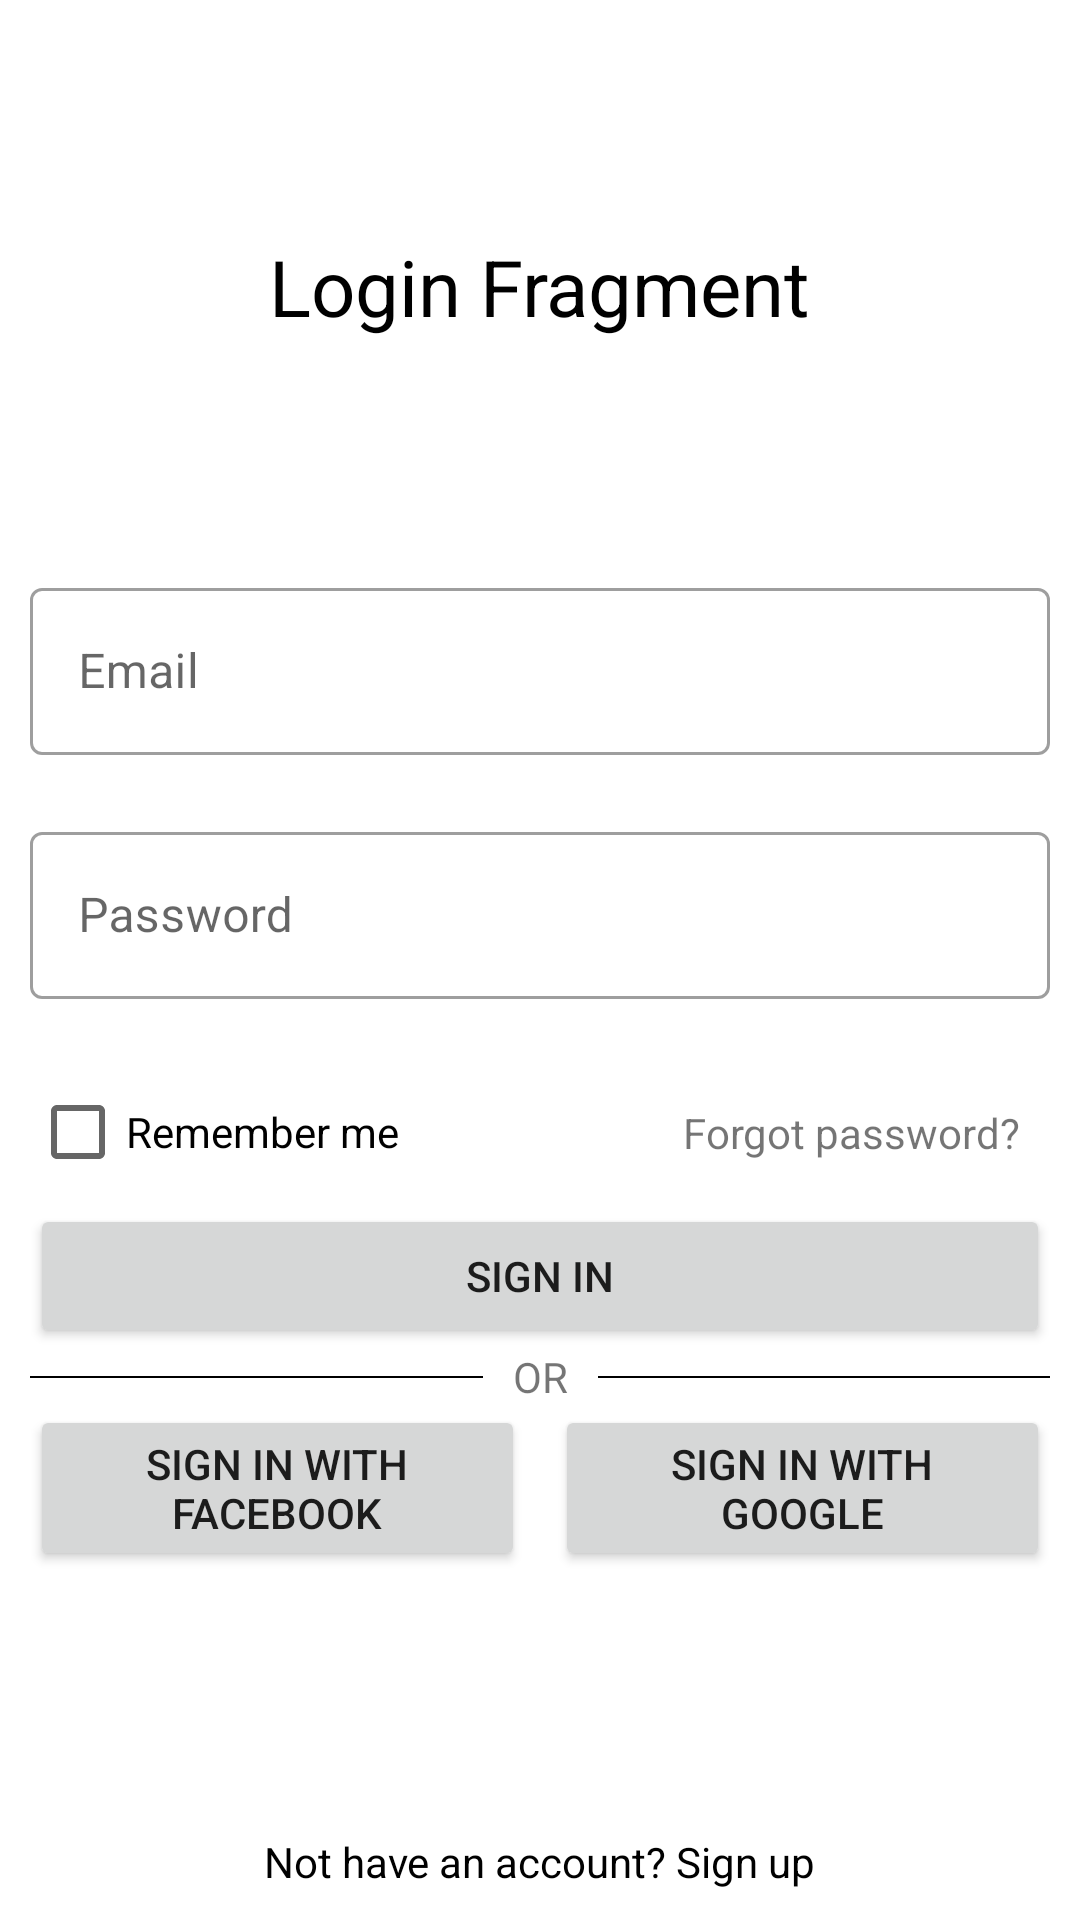

Layout XML and referenced resources for this Android screen:
<!-- AndroidManifest.xml: application theme Theme.SignInAndSignUpSample -->
<!-- res/layout/fragment_sign_in.xml -->
<?xml version="1.0" encoding="utf-8"?>
<androidx.constraintlayout.widget.ConstraintLayout xmlns:android="http://schemas.android.com/apk/res/android"
    xmlns:tools="http://schemas.android.com/tools"
    android:layout_width="match_parent"
    android:layout_height="match_parent"
    android:paddingStart="10dp"
    android:paddingEnd="10dp"
    xmlns:app="http://schemas.android.com/apk/res-auto"
    tools:context=".ui.fragments.SignInFragment">

    <TextView
        android:layout_width="wrap_content"
        android:layout_height="wrap_content"
        android:text="Login Fragment"
        android:textColor="@color/black"
        android:textSize="26sp"
        app:layout_constraintBottom_toTopOf="@+id/btn"
        app:layout_constraintEnd_toEndOf="parent"
        app:layout_constraintStart_toStartOf="parent"
        app:layout_constraintTop_toTopOf="parent" />

    <LinearLayout
        android:id="@+id/btn"
        android:layout_width="match_parent"
        android:layout_height="wrap_content"
        android:orientation="vertical"
        app:layout_constraintBottom_toBottomOf="parent"
        app:layout_constraintLeft_toLeftOf="parent"
        app:layout_constraintRight_toRightOf="parent"
        app:layout_constraintTop_toTopOf="parent">

        <com.google.android.material.textfield.TextInputLayout
            android:id="@+id/containerEmail"
            style="@style/Widget.MaterialComponents.TextInputLayout.OutlinedBox"
            android:layout_width="match_parent"
            android:layout_height="wrap_content"
            android:hint="Email"
            app:errorEnabled="true">

            <com.google.android.material.textfield.TextInputEditText
                android:id="@+id/etEmail"
                android:layout_width="match_parent"
                android:layout_height="wrap_content"
                android:inputType="textEmailAddress" />
        </com.google.android.material.textfield.TextInputLayout>

        <com.google.android.material.textfield.TextInputLayout
            android:id="@+id/containerPassword"
            style="@style/Widget.MaterialComponents.TextInputLayout.OutlinedBox"
            android:layout_width="match_parent"
            android:layout_height="wrap_content"
            android:hint="Password"
            app:errorEnabled="true">

            <com.google.android.material.textfield.TextInputEditText
                android:id="@+id/etPassword"
                android:layout_width="match_parent"
                android:layout_height="wrap_content"
                android:inputType="textPassword" />
        </com.google.android.material.textfield.TextInputLayout>

        <androidx.constraintlayout.widget.ConstraintLayout
            android:layout_width="match_parent"
            android:layout_height="wrap_content">

            <CheckBox
                android:id="@+id/checkBox"
                android:layout_width="wrap_content"
                android:layout_height="wrap_content"
                android:text="Remember me"
                app:layout_constraintBottom_toBottomOf="parent"
                app:layout_constraintLeft_toLeftOf="parent" />

            <TextView
                android:layout_width="wrap_content"
                android:layout_height="wrap_content"
                android:padding="10dp"
                android:text="Forgot password?"
                app:layout_constraintBottom_toBottomOf="@+id/checkBox"
                app:layout_constraintRight_toRightOf="parent"
                app:layout_constraintTop_toTopOf="@+id/checkBox" />
        </androidx.constraintlayout.widget.ConstraintLayout>
        <Button
            android:layout_width="match_parent"
            android:layout_height="wrap_content"
            android:text="Sign in"/>
        <ProgressBar
            android:id="@+id/progressBar"
            android:layout_gravity="center_horizontal"
            style="?android:attr/progressBarStyle"
            android:visibility="gone"
            android:layout_width="wrap_content"
            android:layout_height="wrap_content" />
    </LinearLayout>

    <View
        android:id="@+id/viewLeft"
        android:layout_width="0dp"
        android:layout_height="0.5dp"
        android:background="@color/black"
        android:layout_marginEnd="10dp"
        app:layout_constraintBottom_toBottomOf="@+id/tvSignUp"
        app:layout_constraintEnd_toStartOf="@+id/tvSignUp"
        app:layout_constraintStart_toStartOf="parent"
        app:layout_constraintTop_toBottomOf="@+id/btn" />
    <TextView
        android:id="@+id/tvSignUp"
        android:layout_width="wrap_content"
        android:layout_height="wrap_content"
        android:text="OR"
        app:layout_constraintEnd_toStartOf="@+id/viewRight"
        app:layout_constraintStart_toEndOf="@+id/viewLeft"
        app:layout_constraintTop_toBottomOf="@+id/btn"/>

    <View
        android:id="@+id/viewRight"
        android:layout_width="0dp"
        android:layout_height="0.5dp"
        android:background="@color/black"
        android:layout_marginStart="10dp"
        app:layout_constraintBottom_toBottomOf="@+id/tvSignUp"
        app:layout_constraintEnd_toEndOf="parent"
        app:layout_constraintStart_toEndOf="@+id/tvSignUp"
        app:layout_constraintTop_toBottomOf="@+id/btn" />

    <Button
        android:id="@+id/button"
        android:layout_width="0dp"
        android:layout_height="wrap_content"
        android:layout_marginEnd="5dp"
        android:text="Sign in with Facebook"
        app:layout_constraintEnd_toStartOf="@+id/button2"
        app:layout_constraintStart_toStartOf="parent"
        app:layout_constraintTop_toBottomOf="@+id/tvSignUp" />

    <Button
        android:id="@+id/button2"
        android:layout_width="0dp"
        android:layout_height="wrap_content"
        android:layout_marginStart="5dp"
        android:text="Sign in with Google"
        app:layout_constraintEnd_toEndOf="parent"
        app:layout_constraintStart_toEndOf="@+id/button"
        app:layout_constraintTop_toBottomOf="@+id/tvSignUp" />

    <TextView
        android:layout_width="wrap_content"
        android:layout_height="wrap_content"
        android:padding="10dp"
        android:textColor="@color/black"
        android:text="Not have an account? Sign up"
        app:layout_constraintBottom_toBottomOf="parent"
        app:layout_constraintEnd_toEndOf="parent"
        app:layout_constraintStart_toStartOf="parent"
        />
</androidx.constraintlayout.widget.ConstraintLayout>
<!-- resources referenced by this layout -->
<resources>
  <color name="black">#FF000000</color>
  <style name="Theme.SignInAndSignUpSample" parent="Theme.MaterialComponents.DayNight.DarkActionBar">
          
          <item name="colorPrimary">@color/purple_500</item>
          <item name="colorPrimaryVariant">@color/purple_700</item>
          <item name="colorOnPrimary">@color/white</item>
          
          <item name="colorSecondary">@color/teal_200</item>
          <item name="colorSecondaryVariant">@color/teal_700</item>
          <item name="colorOnSecondary">@color/black</item>
          
          <item name="android:statusBarColor" tools:targetApi="l">?attr/colorPrimaryVariant</item>
          
      </style>
  <color name="purple_500">#FF6200EE</color>
  <color name="purple_700">#FF3700B3</color>
  <color name="white">#FFFFFFFF</color>
  <color name="teal_200">#FF03DAC5</color>
  <color name="teal_700">#FF018786</color>
</resources>
